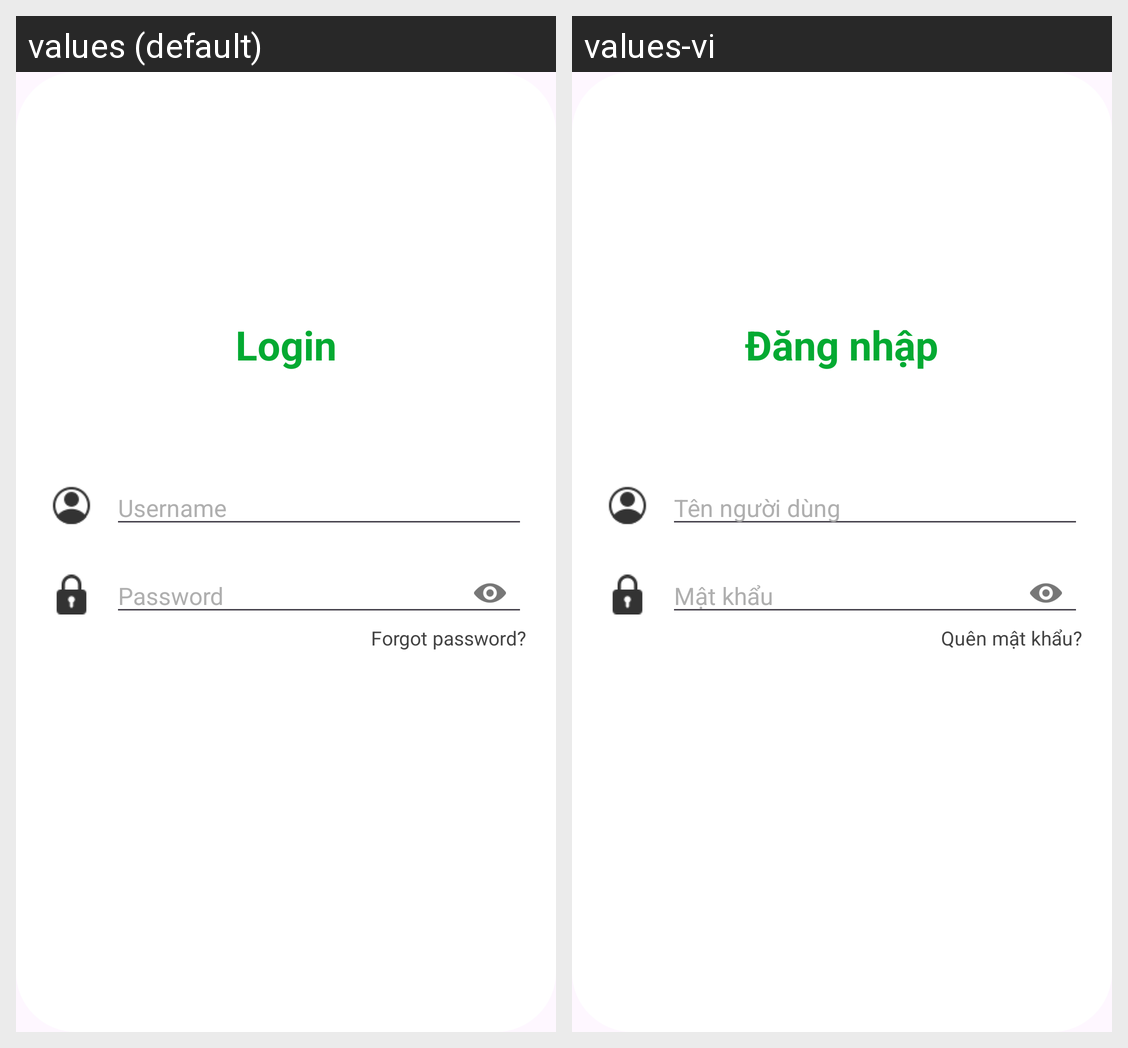

The Android screen above is rendered under two locales of the same app. Produce the string resources it draws, with the default and per-locale values.
Android screen res/layout/layout_login.xml rendered under 2 locales, left to right: values (default), values-vi. Device: Nexus 5 (rendered at 1080×1920; each locale shown at half size, 540×960, under a caption strip naming it); theme Theme.MiniSoccerFieldManagement.
Strings drawn on this screen, with the default value and each locale's value (text and hints the layout hard-codes, and strings that could not be matched under every locale, appear in the picture but are not listed):

login
  values: Login
  values-vi: Đăng nhập

username
  values: Username
  values-vi: Tên người dùng

password
  values: Password
  values-vi: Mật khẩu

forgot_password
  values: Forgot password?
  values-vi: Quên mật khẩu?
